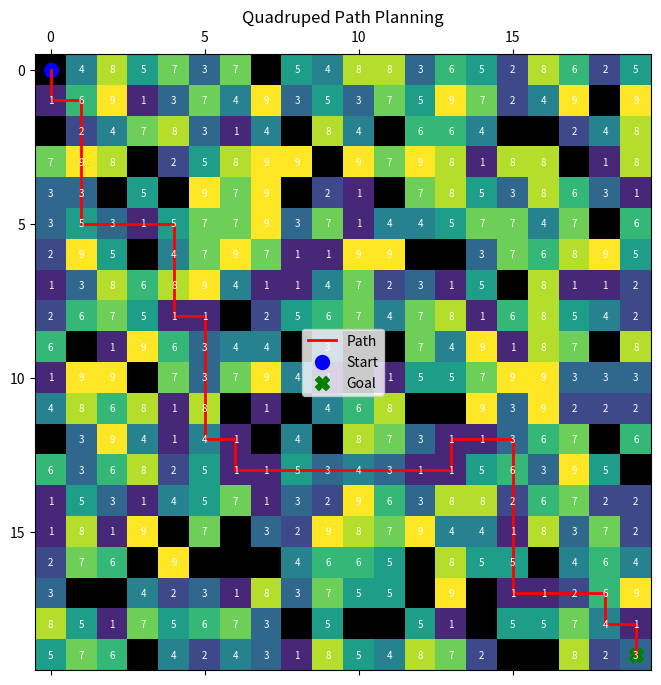

Write the Python code that produced this figure.
import heapq
import matplotlib.pyplot as plt
import numpy as np

def a_star(grid, start, goal):
    rows, cols = len(grid), len(grid[0])
    open_set = []
    heapq.heappush(open_set, (0 + heuristic(start, goal), 0, start, [start]))  # (f, g, current, path)
    visited = set()

    while open_set:
        f, g, current, path = heapq.heappop(open_set)
        if current == goal:
            return path
        
        if current in visited:
            continue
        visited.add(current)
        
        for dx, dy in [(-1,0),(1,0),(0,-1),(0,1)]:
            nx, ny = current[0] + dx, current[1] + dy
            if 0 <= nx < rows and 0 <= ny < cols:
                if grid[nx][ny] == -1:
                    continue  # obstacle
                if (nx, ny) in visited:
                    continue
                cost = grid[nx][ny]
                heapq.heappush(open_set, (g + cost + heuristic((nx, ny), goal), g + cost, (nx, ny), path + [(nx, ny)]))

    return None  # no path found

def heuristic(a, b):
    # Manhattan Distance
    return abs(a[0] - b[0]) + abs(a[1] - b[1])

def visualize_path(grid, path, start, goal):
    grid_disp = np.array(grid)
    fig, ax = plt.subplots(figsize=(8, 8))

    cmap = plt.cm.viridis
    cmap.set_under('black')  # for obstacles
    cax = ax.matshow(np.where(grid_disp==-1, -1e-3, grid_disp), cmap=cmap, vmin=0)

    for (i, j), val in np.ndenumerate(grid_disp):
        if val != -1:
            ax.text(j, i, str(val), va='center', ha='center', fontsize=7, color='white')

    if path:
        path_x, path_y = zip(*path)
        ax.plot(path_y, path_x, color='red', linewidth=2, label='Path')
        ax.scatter(start[1], start[0], color='blue', s=100, label='Start', marker='o')
        ax.scatter(goal[1], goal[0], color='green', s=100, label='Goal', marker='X')
    else:
        ax.text(10, 10, "No Path Found", fontsize=14, color='red', ha='center')

    plt.legend()
    plt.title("Quadruped Path Planning")
    plt.show()

# Sample Grid (20x20)
np.random.seed(42)
sample_grid = np.random.randint(1, 10, (20, 20)).tolist()

# Add some obstacles
for _ in range(60):
    x, y = np.random.randint(0, 20), np.random.randint(0, 20)
    sample_grid[x][y] = -1

start = (0, 0)
goal = (19, 19)

# Run A* Search
path = a_star(sample_grid, start, goal)

# Visualize
visualize_path(sample_grid, path, start, goal)

# Print Path
if path:
    print("Optimal Path (with cost):")
    print(path)
    total_cost = sum(sample_grid[x][y] for x, y in path)
    print("Total Cost:", total_cost)
else:
    print("No path could be found from start to goal.")

